2-way image classification set "Bone_Fracture_dataset_mask" from GitHub (ABRPMGITHUB/finalproject); label vocabulary: fractured, not fractured.

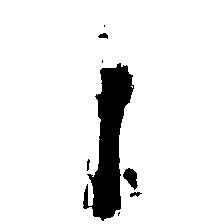
Label: not fractured

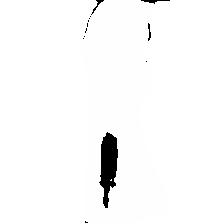
Label: not fractured

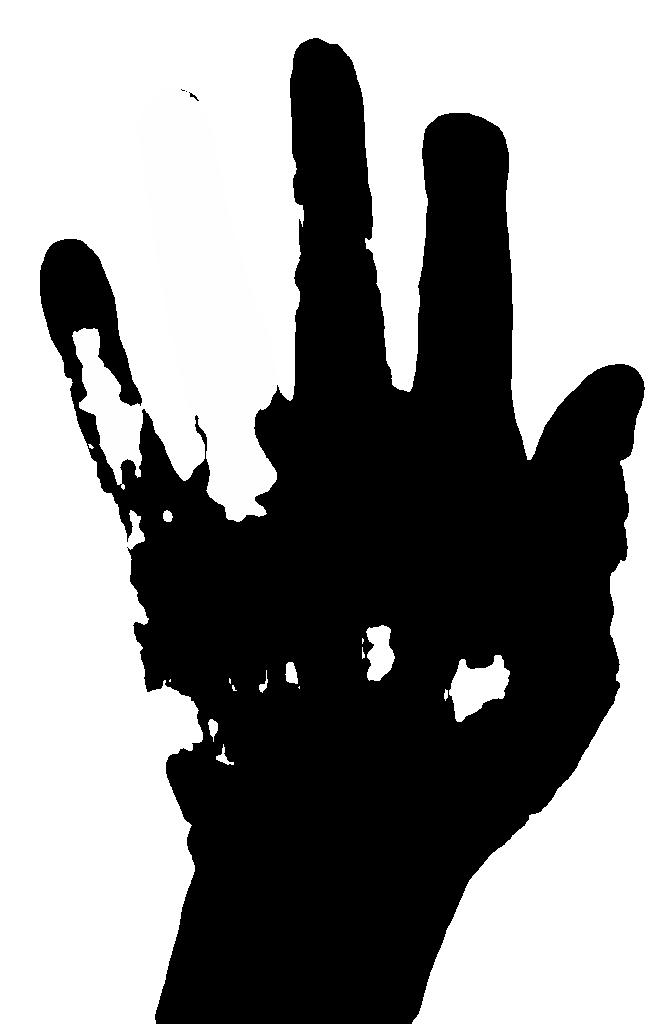
Label: fractured

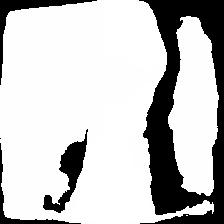
Label: fractured

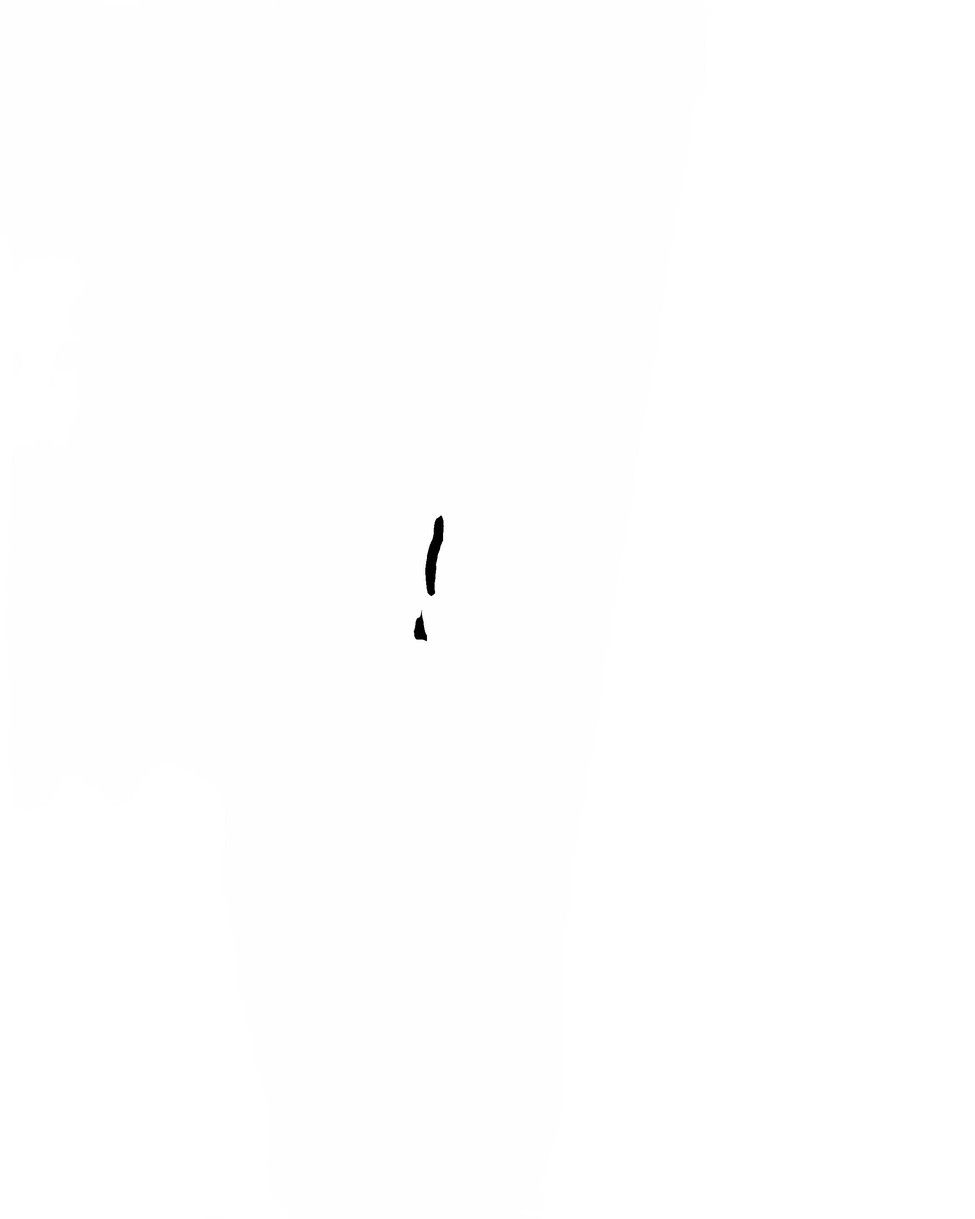
Label: not fractured

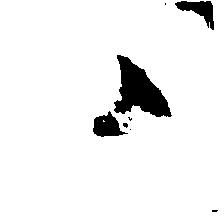
Label: not fractured
